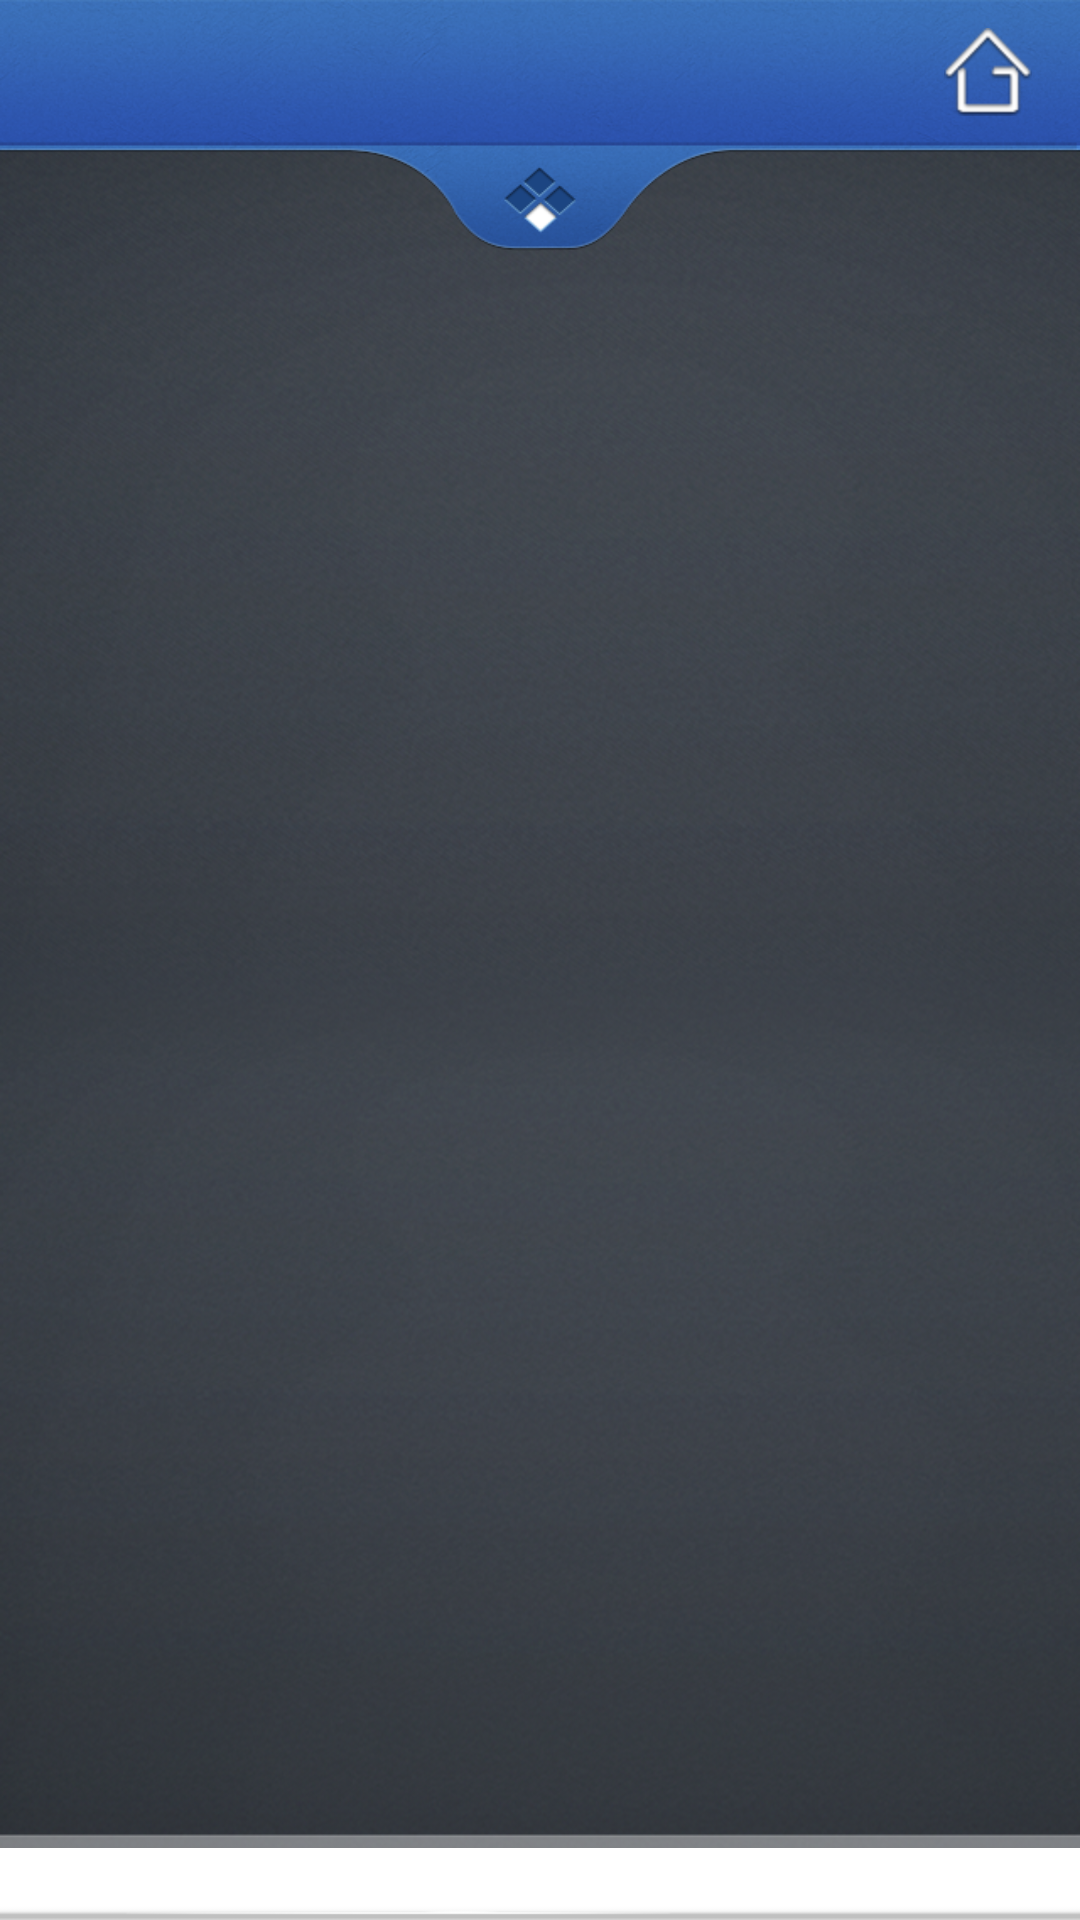

Layout XML and referenced resources for this Android screen:
<!-- AndroidManifest.xml: application theme AppTheme -->
<!-- res/layout/main_view_layout.xml -->
<?xml version="1.0" encoding="utf-8"?>
<RelativeLayout xmlns:android="http://schemas.android.com/apk/res/android"
    android:layout_width="match_parent"
    android:layout_height="match_parent" >

    <include
        android:id="@+id/main_toolbar"
        layout="@layout/main_view_common_actionbar_layout" />

    <FrameLayout
        android:layout_width="match_parent"
        android:layout_height="match_parent"
        android:layout_below="@id/main_toolbar" >

        

        <FrameLayout
            android:id="@+id/main_view_container"
            android:layout_width="match_parent"
            android:layout_height="wrap_content"
            android:background="@drawable/bg_music">
        </FrameLayout>
        

        <ImageButton
            android:id="@+id/category"
            android:layout_width="match_parent"
            android:layout_height="wrap_content"
            android:layout_gravity="top"
            android:background="@null"
            android:scaleType="fitXY"
            android:src="@drawable/img_more" />

        <ImageView
            android:layout_width="match_parent"
            android:layout_height="wrap_content"
            android:layout_gravity="bottom"
            android:scaleType="fitXY"
            android:src="@drawable/bg_footer_mune" />

       <HorizontalScrollView
            android:id="@+id/scr_h"
            android:layout_width="match_parent"
            android:layout_height="wrap_content"
            android:layout_gravity="bottom"
            android:layout_marginBottom="@dimen/dp_six"
            android:scrollbars="none" >

            <LinearLayout
                android:id="@+id/scenes_container"
                android:layout_width="match_parent"
                android:layout_height="wrap_content"
              
                android:orientation="horizontal" />
        </HorizontalScrollView>
    </FrameLayout>

</RelativeLayout>
<!-- res/layout/main_view_common_actionbar_layout.xml (included above) -->
<?xml version="1.0" encoding="utf-8"?>
<android.support.v7.widget.Toolbar xmlns:android="http://schemas.android.com/apk/res/android"
    xmlns:app="http://schemas.android.com/apk/res-auto"
    android:layout_width="match_parent"
    android:layout_height="@dimen/dp_fourty_eight"
    android:background="@drawable/navbar"
    android:padding="@dimen/dp_zero"
    app:contentInsetStart="@dimen/dp_zero" >

    <RelativeLayout
        xmlns:android="http://schemas.android.com/apk/res/android"
        android:layout_width="match_parent"
        android:layout_height="wrap_content" >

        <TextView
            android:id="@+id/room_info"
            android:layout_width="wrap_content"
            android:layout_height="wrap_content"
            android:layout_centerInParent="true"
            android:textColor="@android:color/white"
            android:textSize="@dimen/sp_sixteen" />

        <ImageView
            android:id="@+id/btn_home"
            android:layout_width="wrap_content"
            android:layout_height="wrap_content"
            android:layout_alignParentRight="true"
            android:layout_marginRight="@dimen/dp_sixteen"
            android:src="@drawable/icon_home" />
    </RelativeLayout>

</android.support.v7.widget.Toolbar>
<!-- resources referenced by this layout -->
<resources>
  <dimen name="dp_fourty_eight">48dp</dimen>
  <dimen name="dp_six">6dp</dimen>
  <dimen name="dp_sixteen">16dp</dimen>
  <dimen name="dp_zero">0dp</dimen>
  <dimen name="sp_sixteen">16sp</dimen>
  <!-- drawable bg_footer_mune: png bitmap (drawable-xhdpi, 1655 bytes) -->
  <!-- drawable bg_login: png bitmap (drawable-xhdpi, 636663 bytes) -->
  <!-- drawable bg_music: png bitmap (drawable-xhdpi, 719829 bytes) -->
  <!-- drawable icon_home: png bitmap (drawable-hdpi, 2857 bytes) -->
  <!-- drawable img_more: png bitmap (drawable-xhdpi, 35779 bytes) -->
  <!-- drawable navbar: png bitmap (drawable-xhdpi, 42766 bytes) -->
</resources>
